Run: headless pygame with SDL's dummy video driver; simulated clock (each Clock.tick advances the game by its frame time, no real sleeping); random seed 0; keys injected as events and as key.get_pressed() state; no mouse input.
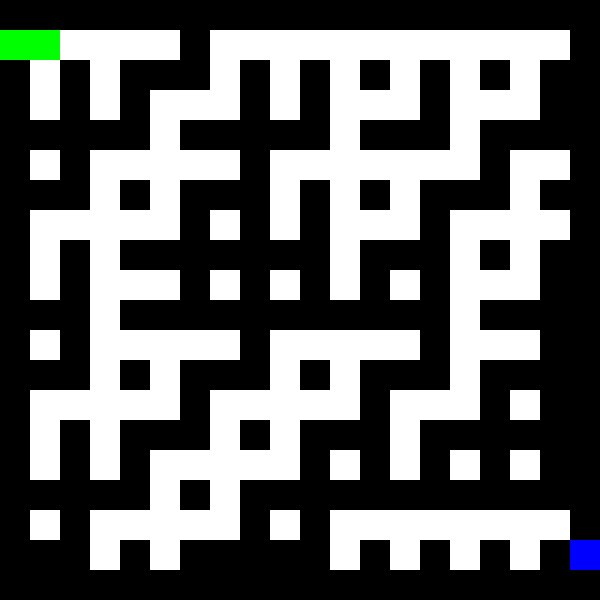
Frame 1 of 4 · flips 1–60 · no input
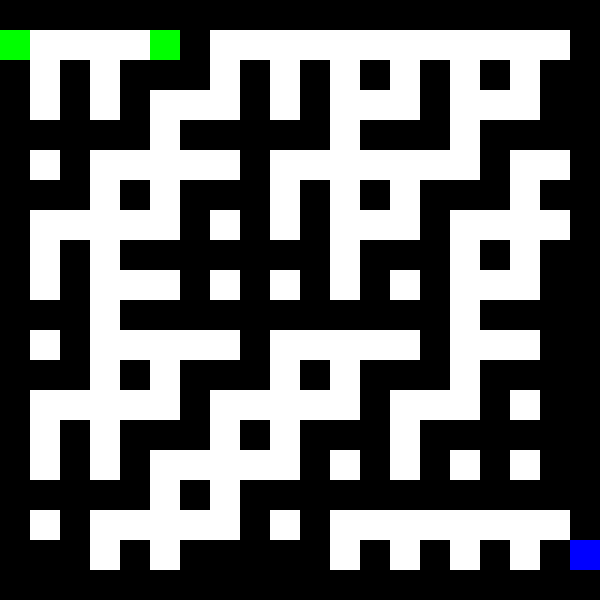
Frame 2 of 4 · flips 61–180 · tapped SPACE, RETURN · held RIGHT (→), D
Frame 3 of 4 · flips 181–300 · held DOWN (↓), S · screen unchanged from frame 2, image omitted
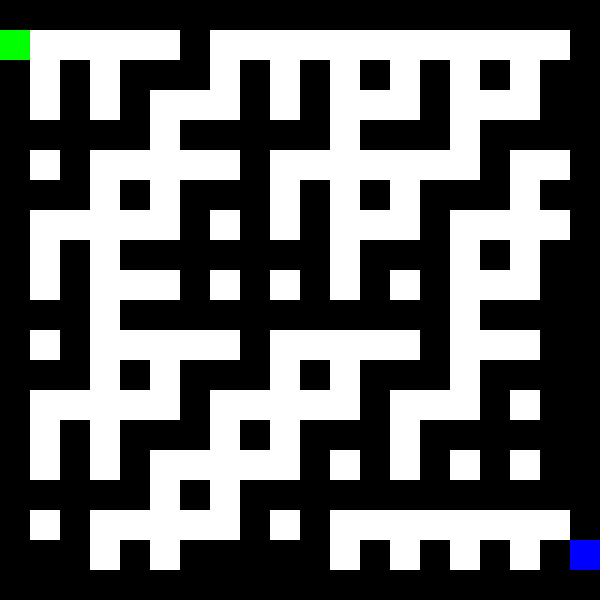
Frame 4 of 4 · flips 301–420 · held LEFT (←), A, UP (↑), W

The pygame program that drew these frames:

import pygame
import random

# Inicializa o Pygame
pygame.init()

# Definir cores
PRETO = (0, 0, 0)
BRANCO = (255, 255, 255)
VERDE = (0, 255, 0)
AZUL = (0, 0, 255)
VERMELHO = (255, 0, 0)

# Definindo tamanho da tela e tamanho dos blocos
LARGURA_TELA = 600
ALTURA_TELA = 600
TAMANHO_BLOCO = 30
LARGURA_LABIRINTO = LARGURA_TELA // TAMANHO_BLOCO
ALTURA_LABIRINTO = ALTURA_TELA // TAMANHO_BLOCO

# Criar a tela
tela = pygame.display.set_mode((LARGURA_TELA, ALTURA_TELA))
pygame.display.set_caption('Jogo de Labirinto')

# Fonte para o texto
fonte = pygame.font.SysFont("comicsansms", 25)

# Função para desenhar o labirinto
def desenhar_labirinto(labirinto):
    for y in range(len(labirinto)):
        for x in range(len(labirinto[y])):
            if labirinto[y][x] == 1:
                pygame.draw.rect(tela, PRETO, [x * TAMANHO_BLOCO, y * TAMANHO_BLOCO, TAMANHO_BLOCO, TAMANHO_BLOCO])
            elif labirinto[y][x] == 2:
                pygame.draw.rect(tela, VERDE, [x * TAMANHO_BLOCO, y * TAMANHO_BLOCO, TAMANHO_BLOCO, TAMANHO_BLOCO])
            elif labirinto[y][x] == 3:
                pygame.draw.rect(tela, AZUL, [x * TAMANHO_BLOCO, y * TAMANHO_BLOCO, TAMANHO_BLOCO, TAMANHO_BLOCO])

# Função para desenhar o texto
def mostrar_texto(texto, cor, pos):
    mensagem = fonte.render(texto, True, cor)
    tela.blit(mensagem, pos)

# Função para gerar um labirinto simples
def gerar_labirinto():
    labirinto = [[1] * LARGURA_LABIRINTO for _ in range(ALTURA_LABIRINTO)]

    for y in range(1, ALTURA_LABIRINTO - 1, 2):
        for x in range(1, LARGURA_LABIRINTO - 1, 2):
            labirinto[y][x] = 0
            if random.randint(0, 1):
                if x + 1 < LARGURA_LABIRINTO:
                    labirinto[y][x + 1] = 0
                if y + 1 < ALTURA_LABIRINTO:
                    labirinto[y + 1][x] = 0

    # Definir entrada e saída
    labirinto[1][0] = 2  # Posição de início
    labirinto[ALTURA_LABIRINTO - 2][LARGURA_LABIRINTO - 1] = 3  # Posição de saída

    return labirinto

# Função principal do jogo
def jogo():
    # Criando labirinto
    labirinto = gerar_labirinto()

    # Posições do jogador (início)
    x_jogador = 1
    y_jogador = 1

    # Loop do jogo
    rodando = True
    while rodando:
        tela.fill(BRANCO)

        # Desenhar o labirinto
        desenhar_labirinto(labirinto)

        # Verificar eventos
        for evento in pygame.event.get():
            if evento.type == pygame.QUIT:
                rodando = False

        # Movimentação do jogador
        teclas = pygame.key.get_pressed()
        if teclas[pygame.K_LEFT] and labirinto[y_jogador][x_jogador - 1] != 1:
            x_jogador -= 1
        if teclas[pygame.K_RIGHT] and labirinto[y_jogador][x_jogador + 1] != 1:
            x_jogador += 1
        if teclas[pygame.K_UP] and labirinto[y_jogador - 1][x_jogador] != 1:
            y_jogador -= 1
        if teclas[pygame.K_DOWN] and labirinto[y_jogador + 1][x_jogador] != 1:
            y_jogador += 1

        # Desenhar o jogador
        pygame.draw.rect(tela, VERDE, [x_jogador * TAMANHO_BLOCO, y_jogador * TAMANHO_BLOCO, TAMANHO_BLOCO, TAMANHO_BLOCO])

        # Verificar se o jogador chegou à saída
        if labirinto[y_jogador][x_jogador] == 3:
            mostrar_texto("Você venceu!", BRANCO, (LARGURA_TELA // 3, ALTURA_TELA // 3))
            pygame.display.update()
            pygame.time.wait(2000)  # Exibir mensagem de vitória por 2 segundos
            rodando = False

        # Atualizar a tela
        pygame.display.update()

        # Controlar a taxa de atualização
        pygame.time.Clock().tick(30)

    pygame.quit()

# Rodar o jogo
jogo()
